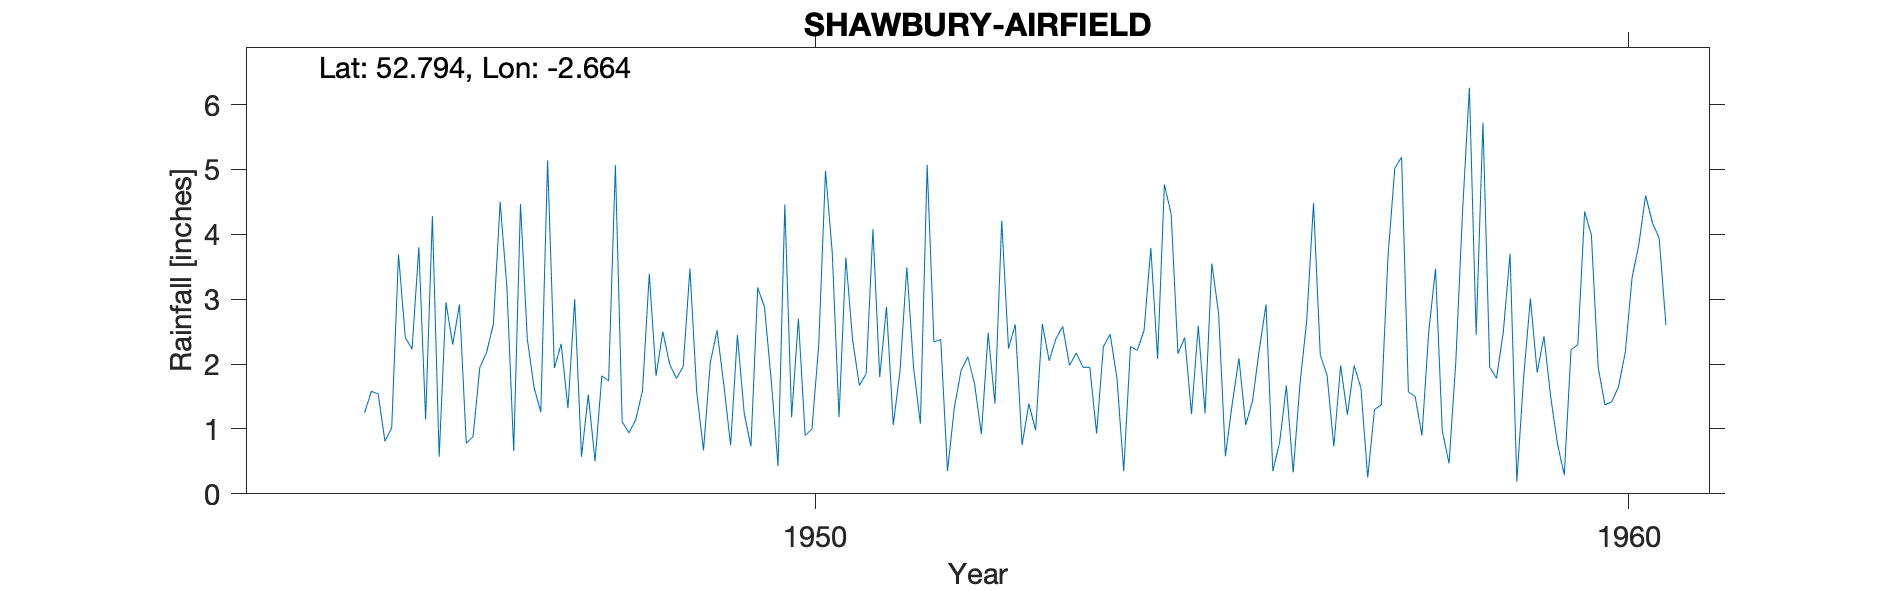

Data behind this chart, as committed beside it:
SHAWBURY-AIRFIELD, , , , , , , , , , , , , , , , , , , , 
Grid ref, SJ553220, Long, -2.664, Lat, 52.79, Elevation, 235, ft., , , , , , , , , , , , 
Station no, 2304/5, , , , , , , , , , , , , , , , , , , 
, 1941, 1942, 1943, 1944, 1945, 1946, 1947, 1948, 1949, 1950, 1951, 1952, 1953, 1954, 1955, 1956, 1957, 1958, 1959, 1960
January, , , , , 1.58, 2.3, 1.64, 5.07, 1.57, 0.43, 1.67, 2.38, 0.75, 2.27, 2.41, 2.92, 1.22, 2.49, 3.7, 3.99
February, , , , , 1.54, 2.92, 1.26, 1.11, 0.67, 4.46, 1.85, 0.35, 1.39, 2.46, 1.23, 0.35, 1.98, 3.47, 0.19, 1.95
March, , , , , 0.81, 0.78, 5.14, 0.94, 2.02, 1.18, 4.08, 1.32, 0.98, 1.78, 2.59, 0.79, 1.63, 0.97, 1.79, 1.37
April, , , , , 1.02, 0.88, 1.94, 1.14, 2.52, 2.7, 1.8, 1.9, 2.62, 0.35, 1.24, 1.67, 0.25, 0.47, 3.01, 1.42
May, , , , , 3.69, 1.95, 2.31, 1.59, 1.68, 0.9, 2.88, 2.11, 2.05, 2.27, 3.55, 0.33, 1.3, 2.04, 1.87, 1.65
June, , , , , 2.41, 2.18, 1.32, 3.39, 0.75, 1, 1.06, 1.69, 2.39, 2.21, 2.78, 1.69, 1.37, 4.37, 2.43, 2.18
July, , , , , 2.23, 2.62, 3, 1.82, 2.45, 2.29, 1.9, 0.92, 2.58, 2.52, 0.58, 2.67, 3.67, 6.26, 1.49, 3.33
August, , , , , 3.8, 4.5, 0.57, 2.5, 1.25, 4.98, 3.49, 2.48, 1.98, 3.79, 1.38, 4.48, 5.02, 2.45, 0.77, 3.84
September, , , , , 1.15, 3.17, 1.53, 2, 0.73, 3.71, 1.94, 1.39, 2.17, 2.08, 2.09, 2.14, 5.19, 5.72, 0.29, 4.6
October, , , , , 4.28, 0.66, 0.5, 1.78, 3.18, 1.18, 1.08, 4.21, 1.95, 4.77, 1.06, 1.83, 1.57, 1.95, 2.22, 4.18
November, , , , , 0.57, 4.47, 1.82, 1.96, 2.88, 3.64, 5.07, 2.24, 1.95, 4.31, 1.43, 0.73, 1.5, 1.78, 2.3, 3.94
December, , , , 1.25, 2.95, 2.39, 1.74, 3.47, 1.74, 2.37, 2.34, 2.61, 0.93, 2.16, 2.22, 1.98, 0.9, 2.49, 4.35, 2.6
Total, , , , , 26.03, 28.82, 22.77, 26.77, 21.44, 28.84, 29.16, 23.6, 21.74, 30.97, 22.56, 21.58, 25.6, 34.46, 24.41, 35.05
NOTES, , , , , , , , , , , , , , , , , , , , 
NGR is from 1950s record and is Shawbury…, , , , , , , , , , , , , , , , , , , , 
